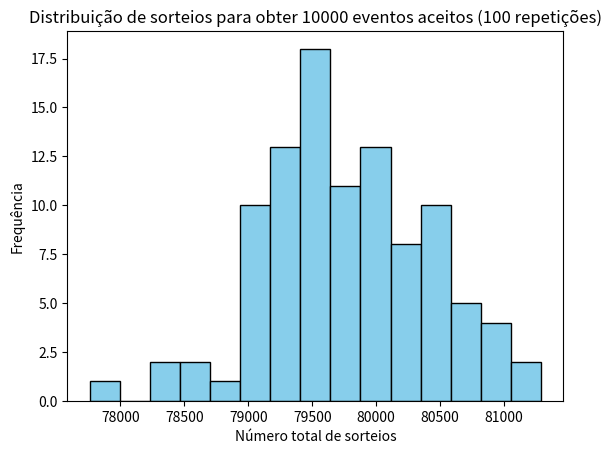

The matplotlib source for this figure:
import numpy as np
import matplotlib.pyplot as plt
import random
from scipy.integrate import quad
import os

# Garante que o diretório para as figuras exista
os.makedirs('figuras', exist_ok=True)

# Definição da PDF (Gaussiana normalizada)
def Gaussian(x, mu, sigma):
    return (1.0 / (np.sqrt(2 * np.pi) * sigma)) * np.exp(-0.5 * ((x - mu) / sigma)**2)

def pdf_1(x):
    return Gaussian(x, 0.0, 1.0)

# Problema 1: Função geradora de aceitação-rejeição
def random_pdf(pdf, N, x_min, x_max, f_max):
    x_rand = []
    n_tries = 0
    while len(x_rand) < N:
        n_tries += 2
        x = random.uniform(x_min, x_max)
        y = random.uniform(0.0, f_max)
        
        if pdf(x) > y:
            x_rand.append(x)
            
    return np.array(x_rand), n_tries

# Problema 2: Testes com a distribuição normal
N = 10000
f_max = pdf_1(0.0) # O máximo da Gaussiana padrão ocorre em x = 0

# (a) Eficiência para [-5, 5]
x_min_a, x_max_a = -5.0, 5.0
amostras, n_tries_a = random_pdf(pdf_1, N, x_min_a, x_max_a, f_max)
eficiencia_obtida = N / ( n_tries_a /2 )


integral, _ = quad(pdf_1, x_min_a, x_max_a)
eficiencia_esperada = integral / ((x_max_a - x_min_a) * f_max)

print(f"--- Parte (a) ---")
print(f"Sorteios totais para {N} eventos [-5, 5]: {n_tries_a}")
print(f"Eficiência obtida: {eficiencia_obtida:.4f}")
print(f"Eficiência esperada: {eficiencia_esperada:.4f}\n")

# (b) Variação da eficiência nos intervalos
print(f"--- Parte (b) ---")
intervalos = [(-3, 3), (-5, 5), (-10, 10)]
for xmin, xmax in intervalos:
    _, tries = random_pdf(pdf_1, N, xmin, xmax, f_max)
    print(f"Intervalo [{xmin:3}, {xmax:3}]: Eficiência = {N/ (tries/2):.4f}")

# Loop de 100 repetições para o intervalo [-5, 5]
distribuicao_sorteios = []
for _ in range(100):
    _, tries = random_pdf(pdf_1, N, -5.0, 5.0, f_max)
    distribuicao_sorteios.append(tries)

# Gráfico da distribuição de sorteios
plt.hist(distribuicao_sorteios, bins=15, edgecolor='black', color='skyblue')
plt.xlabel('Número total de sorteios')
plt.ylabel('Frequência')
plt.title(f'Distribuição de sorteios para obter {N} eventos aceitos (100 repetições)')
plt.savefig('figuras/gauss_aceita_rejeita.png')
plt.clf()
